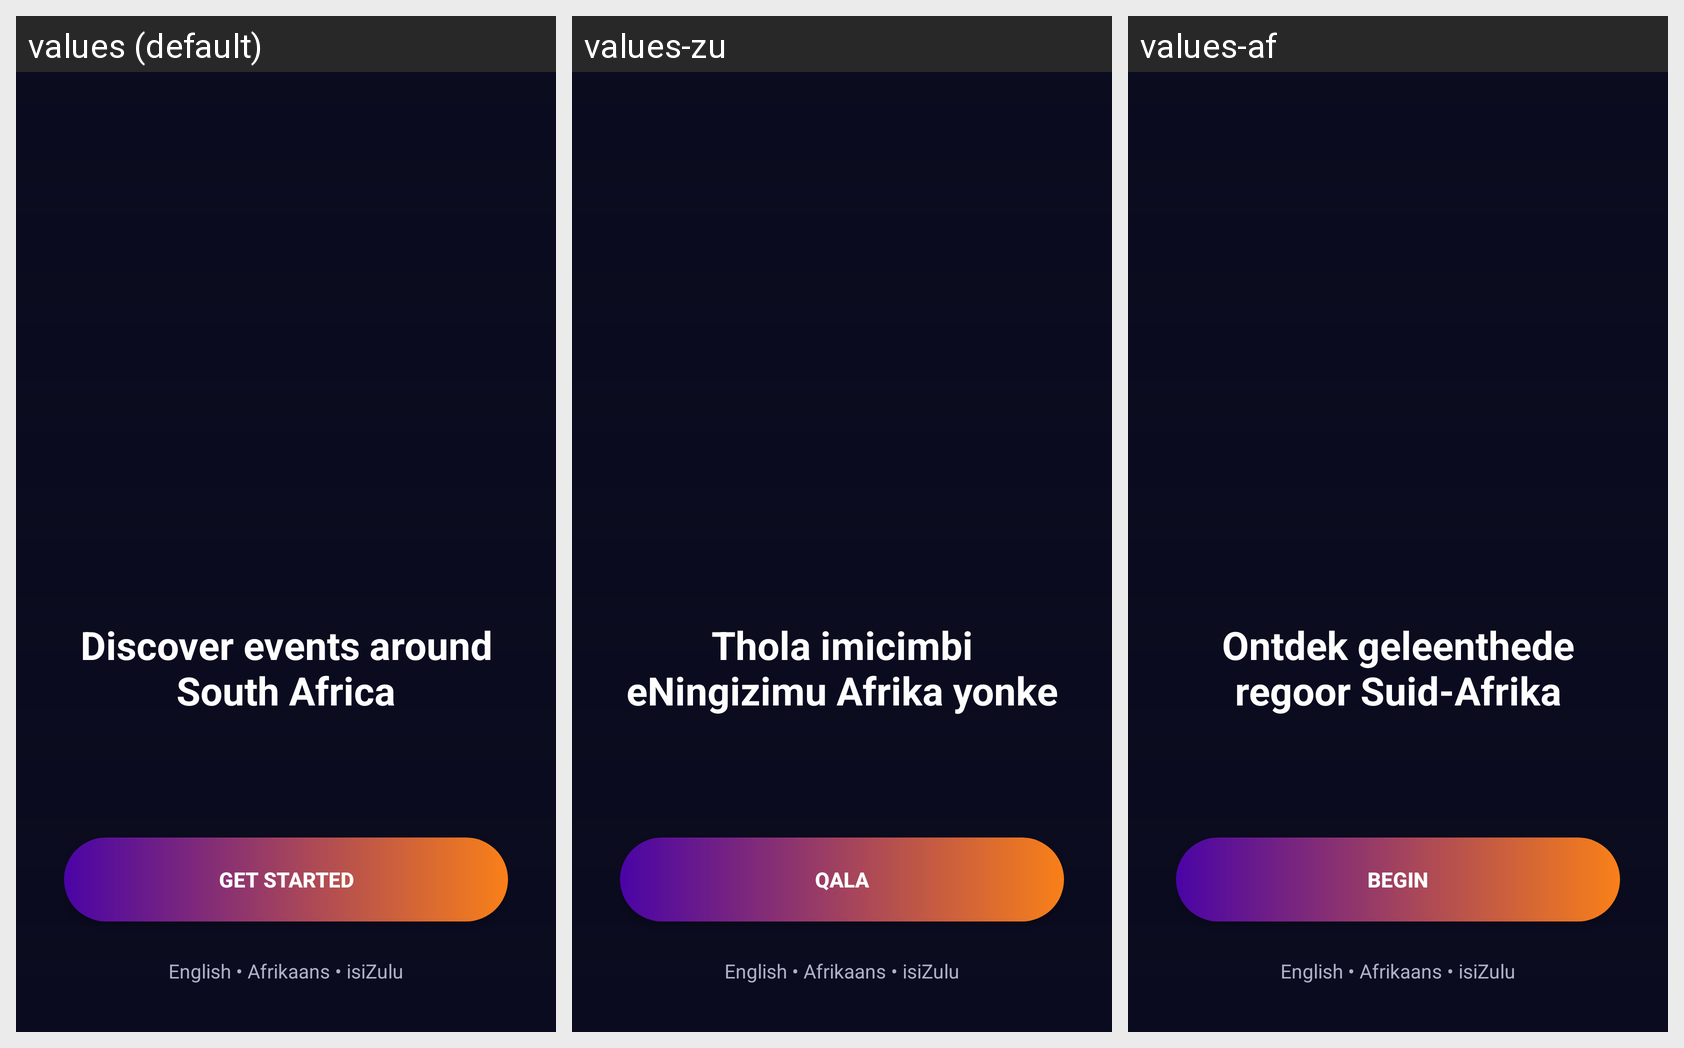

Here is an Android app screen in its default locale and in the app's own translations. Write out the translated-string differences for the strings that appear on this screen.
Android screen res/layout/activity_welcome.xml rendered under 3 locales, left to right: values (default), values-zu, values-af. Device: Nexus 5 (rendered at 1080×1920; each locale shown at half size, 540×960, under a caption strip naming it); theme Theme.Sa_event_hub.
Strings drawn on this screen, with the default value and each locale's value (text and hints the layout hard-codes, and strings that could not be matched under every locale, appear in the picture but are not listed):

welcome_message
  values: Discover events around South Africa
  values-zu: Thola imicimbi eNingizimu Afrika yonke
  values-af: Ontdek geleenthede regoor Suid-Afrika

get_started
  values: Get Started
  values-zu: Qala
  values-af: Begin

language_row
  values: English • Afrikaans • isiZulu
  values-zu: English • Afrikaans • isiZulu  [not translated; the default value is used]
  values-af: English • Afrikaans • isiZulu  [not translated; the default value is used]
